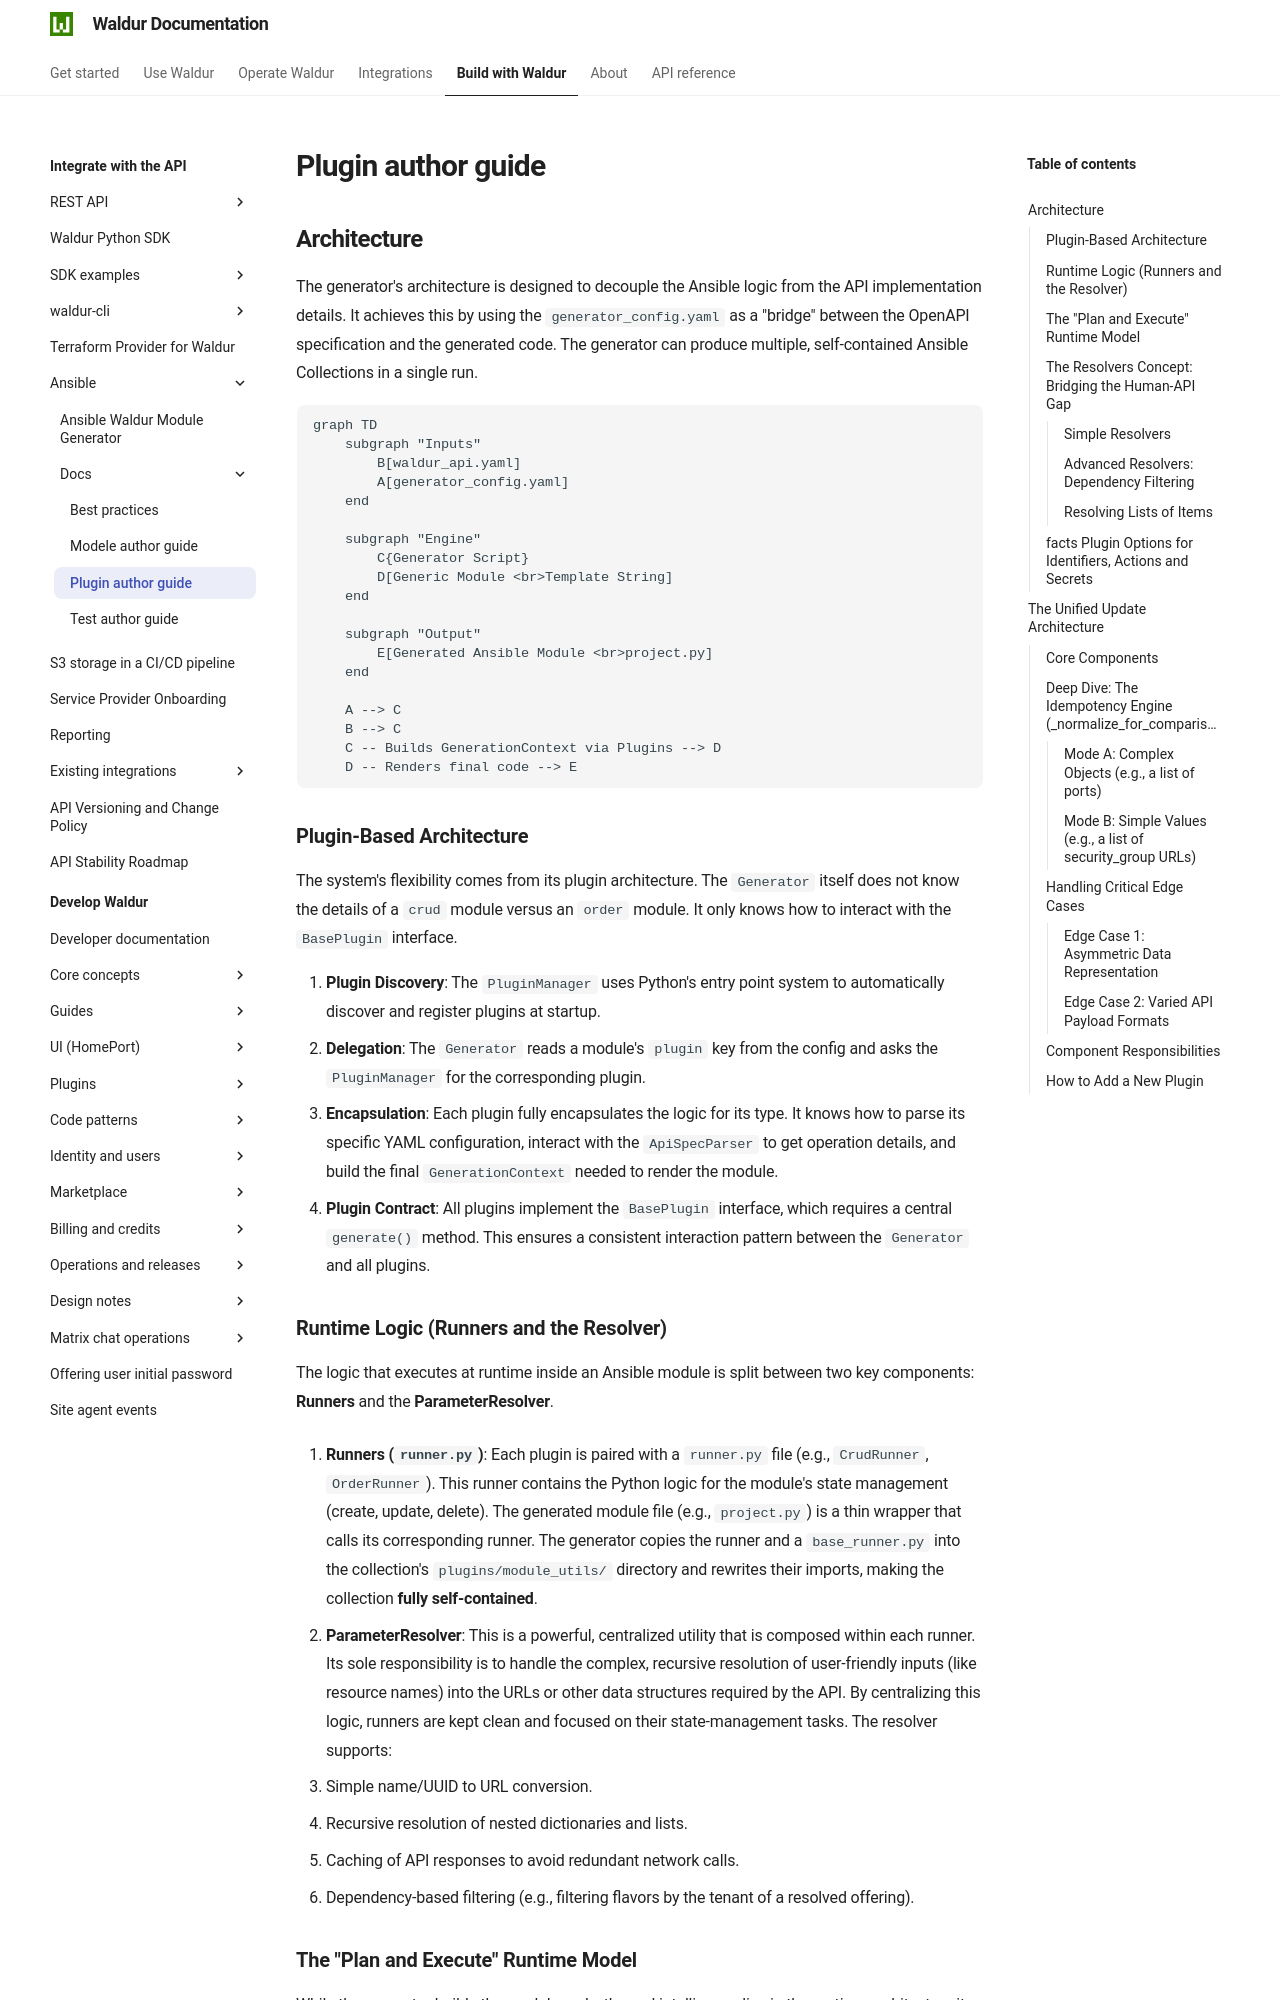

repository: waldur/waldur-docs · page: latest/integrator-guide/ansible/docs/plugins/index.html · generator: mkdocs

# Plugin author guide

<!-- EXTERNAL DOCUMENT
Source: https://code.opennodecloud.com/waldur/ansible-waldur-generator.git
Branch: main
Remote Path: docs//plugins.md
Local Path: docs/integrator-guide/ansible/docs/
Last Sync: 2026-11-20T03:05:36.185133

WARNING: This file is automatically synchronized from the source repository.
DO NOT EDIT this file directly. Changes will be overwritten.
Edit the source at: https://code.opennodecloud.com/waldur/ansible-waldur-generator.git/-/tree/main/docs//plugins.md
-->


## Architecture

The generator's architecture is designed to decouple the Ansible logic from the API implementation details. It
achieves this by using the `generator_config.yaml` as a "bridge" between the OpenAPI specification and the
generated code. The generator can produce multiple, self-contained Ansible Collections in a single run.

```mermaid
graph TD
    subgraph "Inputs"
        B[waldur_api.yaml]
        A[generator_config.yaml]
    end

    subgraph "Engine"
        C{Generator Script}
        D[Generic Module <br>Template String]
    end

    subgraph "Output"
        E[Generated Ansible Module <br>project.py]
    end

    A --> C
    B --> C
    C -- Builds GenerationContext via Plugins --> D
    D -- Renders final code --> E
```

### Plugin-Based Architecture

The system's flexibility comes from its plugin architecture. The `Generator` itself does not know the
details of a `crud` module versus an `order` module. It only knows how to interact with the `BasePlugin`
interface.

1. **Plugin Discovery**: The `PluginManager` uses Python's entry point system to automatically discover and
   register plugins at startup.
2. **Delegation**: The `Generator` reads a module's `plugin` key from the config and asks the `PluginManager`
   for the corresponding plugin.
3. **Encapsulation**: Each plugin fully encapsulates the logic for its type. It knows how to parse its specific
   YAML configuration, interact with the `ApiSpecParser` to get operation details, and build the final
   `GenerationContext` needed to render the module.
4. **Plugin Contract**: All plugins implement the `BasePlugin` interface, which requires a central `generate()`
   method. This ensures a consistent interaction pattern between the `Generator` and all plugins.

### Runtime Logic (Runners and the Resolver)

The logic that executes at runtime inside an Ansible module is split between two key components: **Runners**
and the **ParameterResolver**.

1. **Runners (`runner.py`)**: Each plugin is paired with a `runner.py` file (e.g., `CrudRunner`,
   `OrderRunner`). This runner contains the Python logic for the module's state management (create, update,
   delete). The generated module file (e.g., `project.py`) is a thin wrapper that calls its corresponding
   runner. The generator copies the runner and a `base_runner.py` into the collection's `plugins/module_utils/`
   directory and rewrites their imports, making the collection **fully self-contained**.

2. **ParameterResolver**: This is a powerful, centralized utility that is composed within each runner. Its
   sole responsibility is to handle the complex, recursive resolution of user-friendly inputs (like resource
   names) into the URLs or other data structures required by the API. By centralizing this logic, runners are
   kept clean and focused on their state-management tasks. The resolver supports:
   - Simple name/UUID to URL conversion.
   - Recursive resolution of nested dictionaries and lists.
   - Caching of API responses to avoid redundant network calls.
   - Dependency-based filtering (e.g., filtering flavors by the tenant of a resolved offering).
